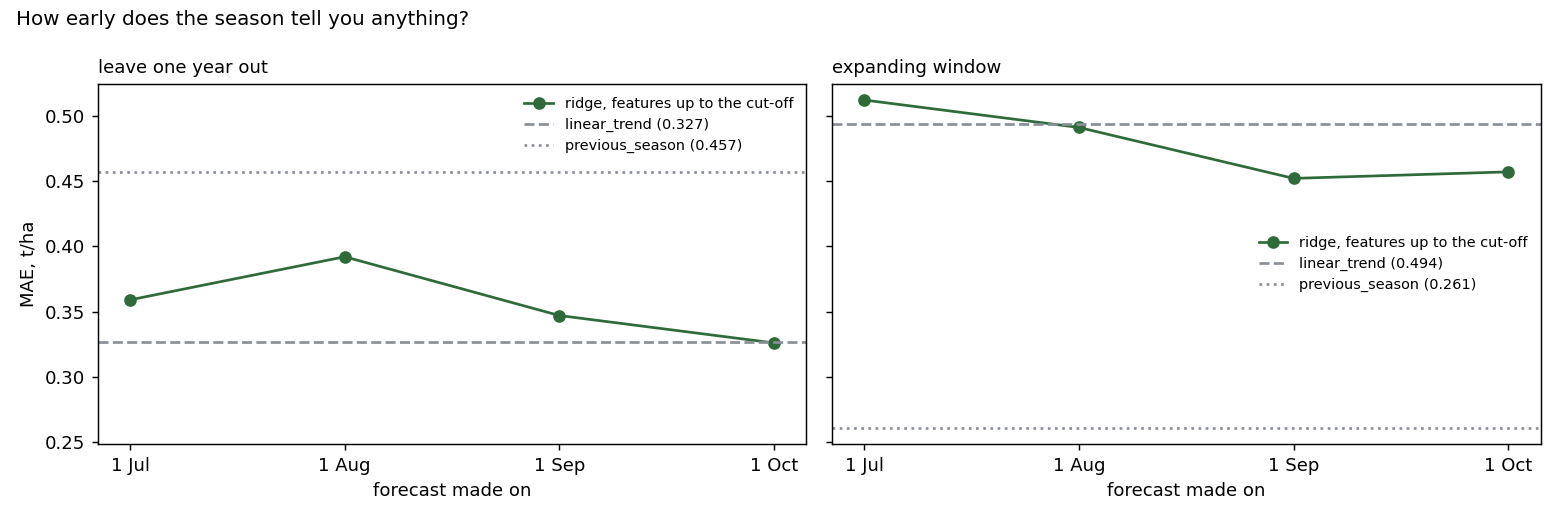

The table this chart was drawn from, first rows:
cutoff, scheme, model, mae, rmse
1 Jul, expanding_window, previous_season, 0.261, 0.332
1 Jul, expanding_window, region_crop_mean, 0.422, 0.514
1 Jul, expanding_window, linear_trend, 0.494, 0.701
1 Jul, expanding_window, ridge, 0.512, 0.723
1 Jul, leave_one_year_out, linear_trend, 0.327, 0.441
1 Jul, leave_one_year_out, ridge, 0.359, 0.465
1 Jul, leave_one_year_out, region_crop_mean, 0.376, 0.559
1 Jul, leave_one_year_out, previous_season, 0.457, 0.651
1 Aug, expanding_window, previous_season, 0.261, 0.332
1 Aug, expanding_window, region_crop_mean, 0.422, 0.514
1 Aug, expanding_window, ridge, 0.491, 0.699
1 Aug, expanding_window, linear_trend, 0.494, 0.701
1 Aug, leave_one_year_out, linear_trend, 0.327, 0.441
1 Aug, leave_one_year_out, region_crop_mean, 0.376, 0.559
1 Aug, leave_one_year_out, ridge, 0.392, 0.508
1 Aug, leave_one_year_out, previous_season, 0.457, 0.651
1 Sep, expanding_window, previous_season, 0.261, 0.332
1 Sep, expanding_window, region_crop_mean, 0.422, 0.514
1 Sep, expanding_window, ridge, 0.452, 0.675
1 Sep, expanding_window, linear_trend, 0.494, 0.701
1 Sep, leave_one_year_out, linear_trend, 0.327, 0.441
1 Sep, leave_one_year_out, ridge, 0.347, 0.511
1 Sep, leave_one_year_out, region_crop_mean, 0.376, 0.559
1 Sep, leave_one_year_out, previous_season, 0.457, 0.651
1 Oct, expanding_window, previous_season, 0.261, 0.332
1 Oct, expanding_window, region_crop_mean, 0.422, 0.514
1 Oct, expanding_window, ridge, 0.457, 0.68
1 Oct, expanding_window, linear_trend, 0.494, 0.701
1 Oct, leave_one_year_out, ridge, 0.326, 0.457
1 Oct, leave_one_year_out, linear_trend, 0.327, 0.441
1 Oct, leave_one_year_out, region_crop_mean, 0.376, 0.559
1 Oct, leave_one_year_out, previous_season, 0.457, 0.651
